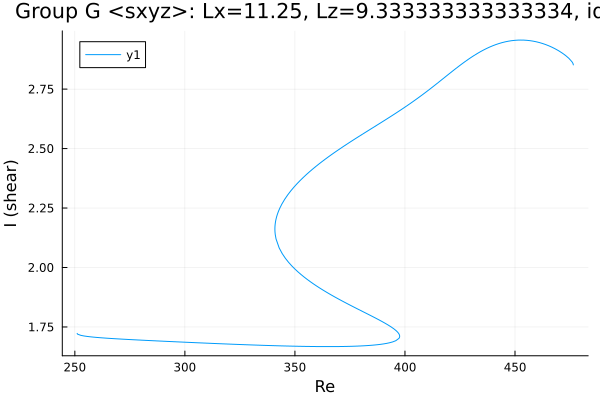

The data file committed next to this chart (first rows):
Re, shear
251.1, 1.723
251.1, 1.723
251.1, 1.723
251.1, 1.723
251.1, 1.723
251.1, 1.723
251.1, 1.722
251.1, 1.722
251.2, 1.721
251.3, 1.719
252.7, 1.715
254.2, 1.712
255.6, 1.71
257, 1.709
258.4, 1.707
259.8, 1.706
261.2, 1.705
262.6, 1.704
264.1, 1.703
265.5, 1.702
266.9, 1.701
268.3, 1.701
269.7, 1.7
270.4, 1.699
271.8, 1.699
273.2, 1.698
274.6, 1.697
276, 1.697
277.4, 1.696
278.8, 1.695
280.3, 1.695
281.7, 1.694
283.1, 1.693
284.5, 1.693
285.9, 1.692
287.3, 1.691
288.7, 1.691
290.2, 1.69
291.6, 1.689
293, 1.689
294.4, 1.688
295.8, 1.688
297.1, 1.687
298.1, 1.687
298.7, 1.686
299.1, 1.686
299.4, 1.686
299.6, 1.686
299.7, 1.686
299.8, 1.686
299.9, 1.686
299.9, 1.686
300, 1.686
300, 1.686
300.0, 1.686
300.0, 1.686
300, 1.686
300, 1.686
300.1, 1.686
300.1, 1.686
... 316 more rows
